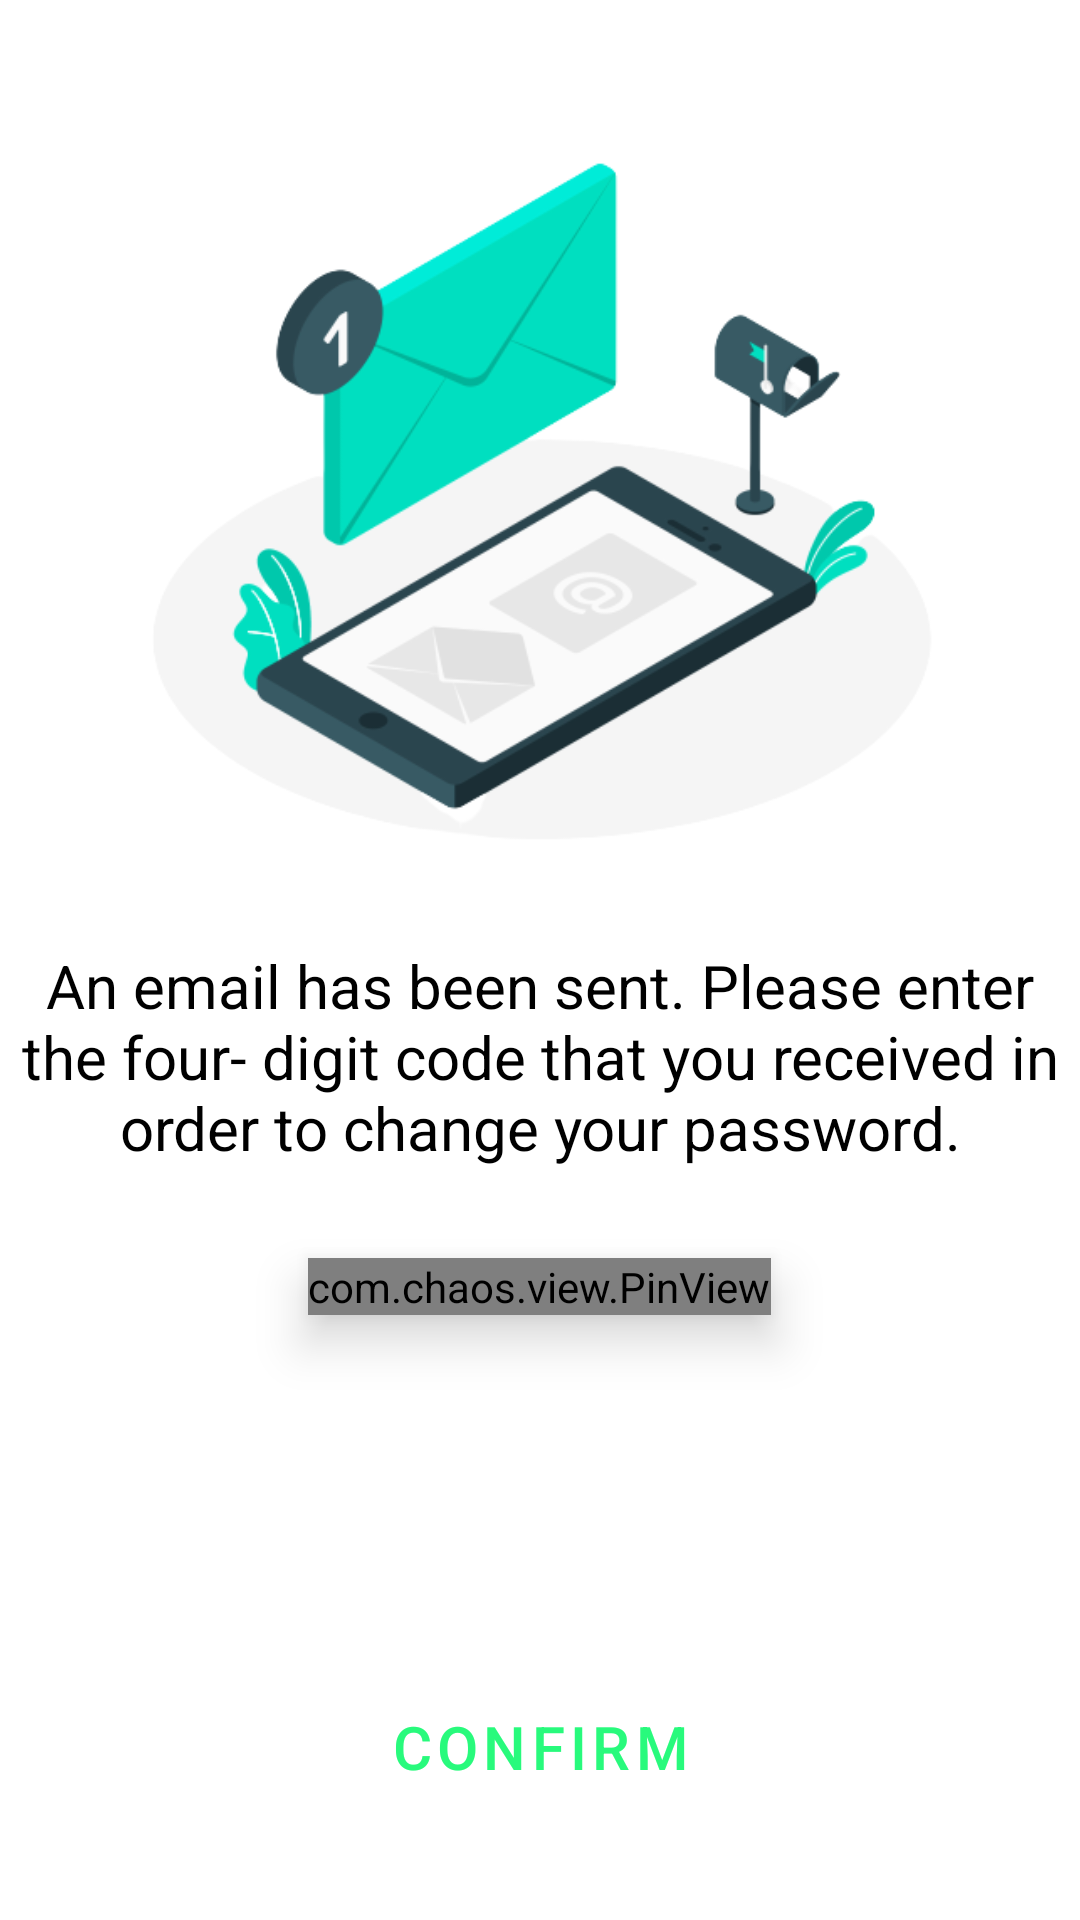

Produce the Android XML layout that renders to this screen, including the resource entries it uses.
<!-- AndroidManifest.xml: application theme Theme.Savy -->
<!-- res/layout/otp_activity.xml -->
<?xml version="1.0" encoding="utf-8"?>
<ScrollView xmlns:app="http://schemas.android.com/apk/res-auto"
    xmlns:tools="http://schemas.android.com/tools"
    xmlns:android="http://schemas.android.com/apk/res/android"
    android:layout_width="match_parent"
    android:layout_height="match_parent">
    <androidx.appcompat.widget.LinearLayoutCompat
        android:layout_width="match_parent"
        android:layout_height="match_parent"
        android:orientation="vertical"
        >


        <ImageView
            android:id="@+id/imageView"
            android:layout_width="300dp"
            android:layout_height="280dp"
            android:scaleType="centerInside"
            android:layout_gravity="center"
            android:layout_marginTop="35dp"
            app:layout_constraintEnd_toEndOf="parent"
            app:layout_constraintStart_toStartOf="parent"
            app:layout_constraintTop_toTopOf="parent"
            app:srcCompat="@drawable/email"
            tools:srcCompat="@drawable/email" />
        <TextView
            android:layout_width="wrap_content"
            android:layout_height="wrap_content"
            android:text="@string/otp"
            android:layout_gravity="center"
            android:textAlignment="center"
            android:textColor="@color/black"
            android:textSize="20dp">
        </TextView>

        <com.chaos.view.PinView
            android:id="@+id/pinView"
            style="@style/PinWidget.PinView"
            android:layout_width="wrap_content"
            android:layout_height="wrap_content"
            android:layout_centerHorizontal="true"
            android:layout_gravity="center"
            android:layout_marginTop="30dp"
            android:elevation="10dp"
            android:inputType="number"
            android:itemBackground="@drawable/otp_bg"
            app:itemRadius="10dp"
            app:itemSpacing="20dp"
            app:itemHeight="80dp"
            app:itemWidth="80dp"
            android:textSize="20dp"
            android:textStyle="normal"
            app:layout_constraintEnd_toEndOf="parent"
            app:layout_constraintHorizontal_bias="0"
            app:layout_constraintStart_toStartOf="parent"
            app:layout_constraintTop_toTopOf="parent"
            app:lineColor="@color/black"
            app:viewType="rectangle">

        </com.chaos.view.PinView>

        <Button
            android:id="@+id/confirmOtp"
            android:layout_width="match_parent"
            android:layout_height="wrap_content"
            android:layout_gravity="center"
            android:layout_marginTop="120dp"
            android:layout_marginStart="20dp"
            android:layout_marginEnd="20dp"
            android:layout_alignParentBottom="true"
            android:background="@drawable/rounded_button"
            android:text="@string/confirm"
            android:textColor="@color/green_main"
            android:textSize="20dp"
            >
        </Button>

    </androidx.appcompat.widget.LinearLayoutCompat>
</ScrollView>
<!-- resources referenced by this layout -->
<resources>
  <color name="black">#FF000000</color>
  <color name="green_main">#FF28FA7C</color>
  <!-- drawable email: png bitmap (drawable, 62668 bytes) -->
  <!-- drawable otp_bg (drawable) -->
  <?xml version="1.0" encoding="utf-8"?>
  <shape xmlns:android="http://schemas.android.com/apk/res/android"  android:shape="rectangle">
      <solid android:color="@color/white"></solid>
  </shape>
  <string name="confirm">Confirm</string>
  <string name="otp">An email has been sent. Please enter the four- digit code that you received in order to change your password.</string>
  <style name="Theme.Savy" parent="Theme.MaterialComponents.DayNight.NoActionBar">
          
          <item name="colorPrimary">@color/purple_500</item>
          <item name="colorPrimaryVariant">@color/purple_700</item>
          <item name="colorOnPrimary">@color/white</item>
          
          <item name="colorSecondary">@color/white</item>
          <item name="colorSecondaryVariant">@color/white</item>
          <item name="colorOnSecondary">@color/green_main</item>
          
          <item name="android:statusBarColor" tools:targetApi="l">?attr/colorPrimaryVariant</item>
          
      </style>
  <color name="white">#FFFFFFFF</color>
  <color name="purple_500">#FF6200EE</color>
  <color name="purple_700">#FF3700B3</color>
</resources>
